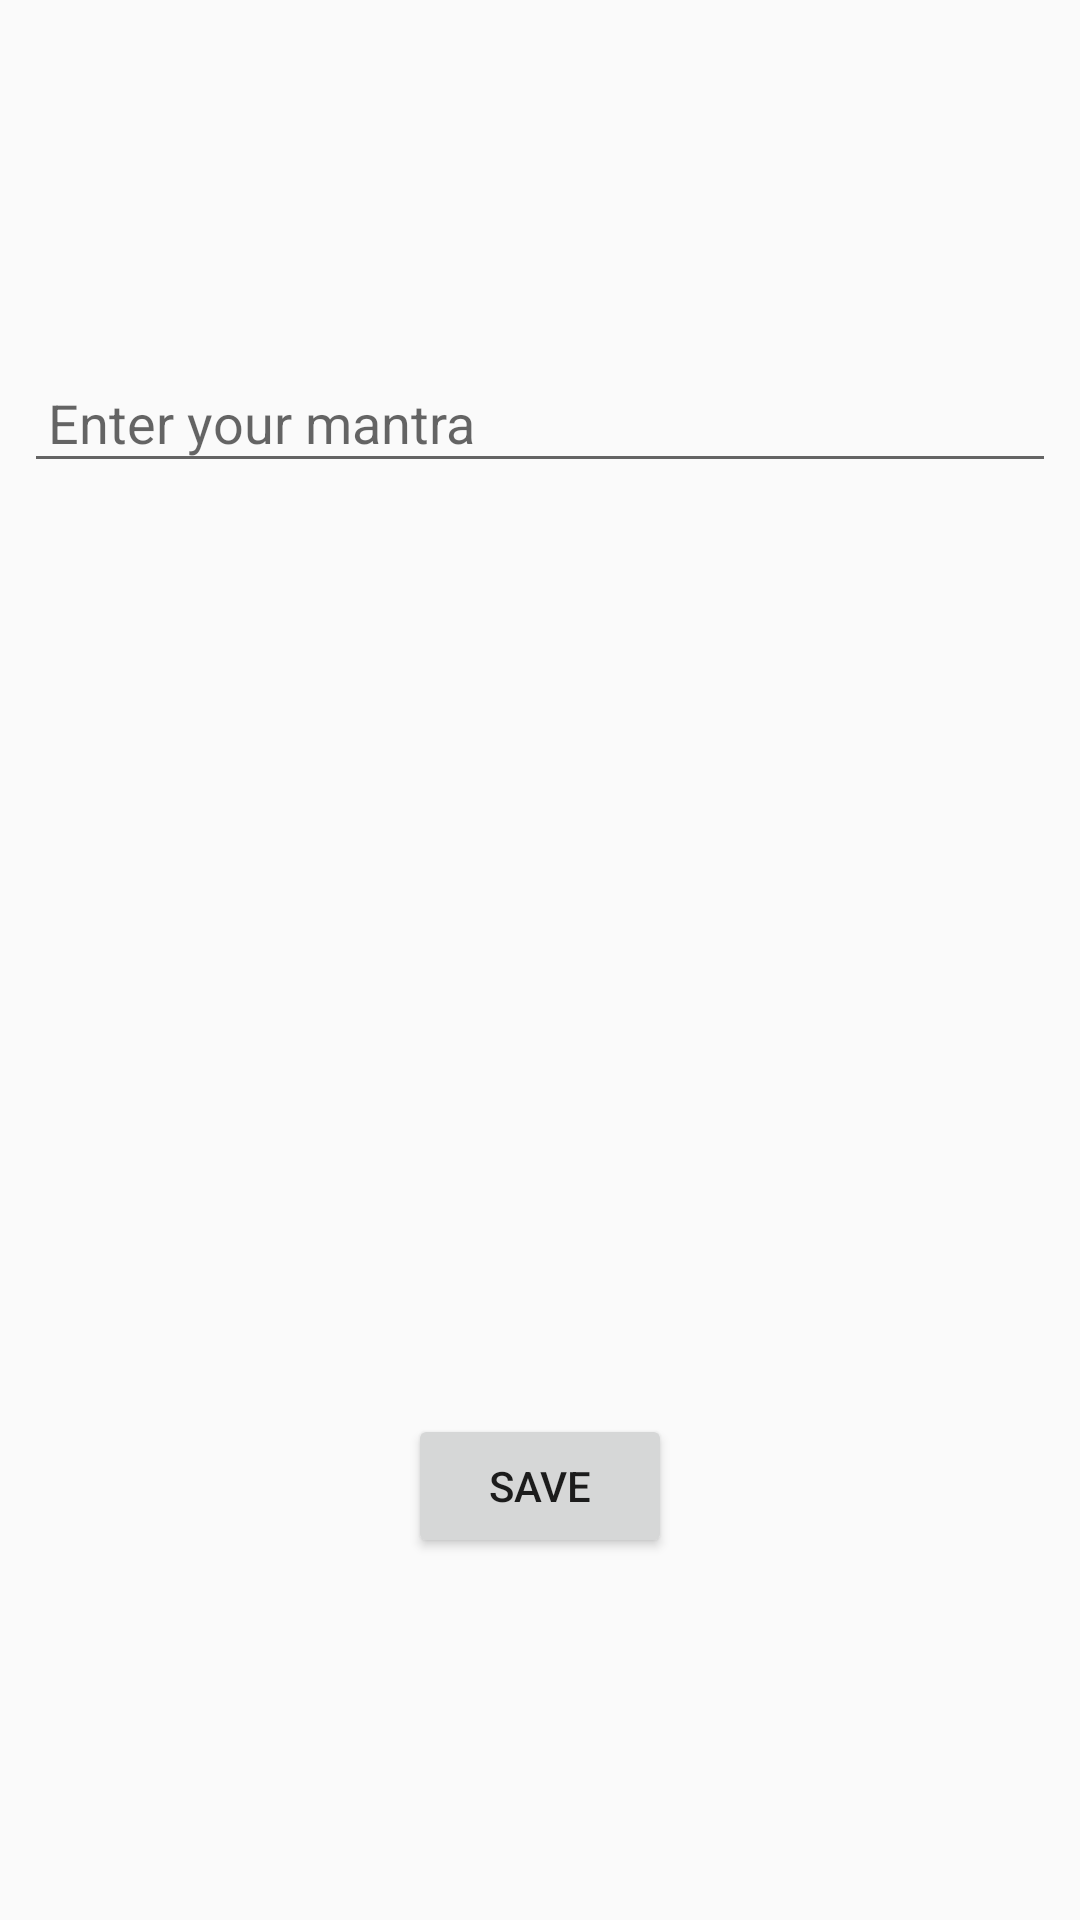

Here is an Android app screen rendered from its layout file. Give the layout XML and the strings, colors and styles it references.
<!-- AndroidManifest.xml: application theme MainTheme -->
<!-- res/layout/fragment_mantra.xml -->
<?xml version="1.0" encoding="utf-8"?>
<android.support.constraint.ConstraintLayout xmlns:android="http://schemas.android.com/apk/res/android"
    xmlns:app="http://schemas.android.com/apk/res-auto"
    xmlns:tools="http://schemas.android.com/tools"
    android:layout_width="match_parent"
    android:layout_height="match_parent"
    tools:context=".MantraFragment">

    <EditText
        android:id="@+id/et_enter_mantra"
        android:layout_width="match_parent"
        android:layout_height="wrap_content"
        android:layout_gravity="center"
        android:layout_marginBottom="8dp"
        android:layout_marginEnd="8dp"
        android:layout_marginLeft="8dp"
        android:layout_marginRight="8dp"
        android:layout_marginStart="8dp"
        android:layout_marginTop="8dp"
        android:cursorVisible="true"
        android:hint="Enter your mantra"
        android:inputType="textCapWords"
        android:padding="8dp"
        android:paddingBottom="8dp"
        android:paddingLeft="16dp"
        android:paddingTop="8dp"
        app:layout_constraintBottom_toTopOf="@+id/save_button"
        app:layout_constraintEnd_toEndOf="parent"
        app:layout_constraintHorizontal_bias="0.0"
        app:layout_constraintStart_toStartOf="parent"
        app:layout_constraintTop_toTopOf="parent" />

    <Button
        android:id="@+id/save_button"
        android:layout_width="wrap_content"
        android:layout_height="wrap_content"
        android:layout_marginBottom="8dp"
        android:layout_marginEnd="8dp"
        android:layout_marginLeft="8dp"
        android:layout_marginRight="8dp"
        android:layout_marginStart="8dp"
        android:layout_marginTop="190dp"
        android:text="Save"
        app:layout_constraintBottom_toBottomOf="parent"
        app:layout_constraintEnd_toEndOf="parent"
        app:layout_constraintStart_toStartOf="parent"
        app:layout_constraintTop_toBottomOf="@+id/et_enter_mantra" />

</android.support.constraint.ConstraintLayout>
<!-- resources referenced by this layout -->
<resources>
  <style name="MainTheme" parent="Theme.AppCompat.Light.NoActionBar">
          
          <item name="colorPrimary">@color/melon</item>
          <item name="colorPrimaryDark">@color/status_bg</item>
          <item name="colorAccent">@color/primaryTextColor</item>
          <item name="android:windowFullscreen">false</item>
          <item name="android:navigationBarColor">@color/melon</item>
      </style>
  <color name="melon">#FB8C00</color>
  <color name="status_bg">#ff791a</color>
  <color name="primaryTextColor">#ffffff</color>
</resources>
